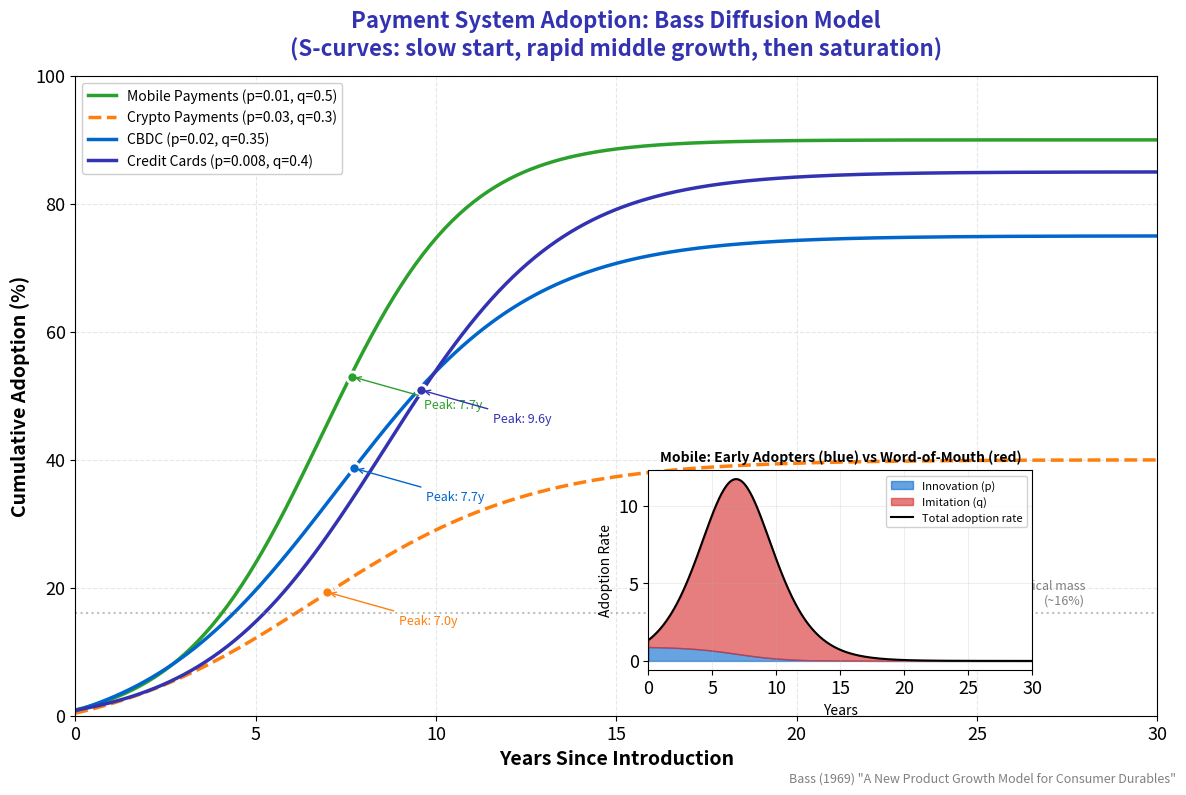

Source code (Python): (Note: this script raises an exception after producing the figure.)
r"""Payment System Adoption: Bass Diffusion Model

Innovation and imitation dynamics in payment technology diffusion.
Theory: Bass (1969) "A New Product Growth Model for Consumer Durables"

Economic Model: Bass Diffusion with Logistic Growth
- Adoption function: $A(t) = \frac{M}{1 + e^{-r(t-t_0)}}$ where $M$ is market potential
- Differential equation: $\frac{dN}{dt} = (p + q \cdot \frac{N}{M}) \cdot (M - N)$
- $p$ = coefficient of innovation (external influence)
- $q$ = coefficient of imitation (internal influence)
- Peak adoption time: $t^* = \frac{1}{p+q} \ln(\frac{q}{p})$
"""
import matplotlib.pyplot as plt
import numpy as np
from pathlib import Path
from scipy.integrate import odeint

plt.rcParams.update({
    'font.size': 14, 'axes.labelsize': 14, 'axes.titlesize': 16,
    'xtick.labelsize': 13, 'ytick.labelsize': 13, 'legend.fontsize': 11,
    'figure.figsize': (12, 8), 'figure.dpi': 150
})

MLPURPLE = '#3333B2'
MLBLUE = '#0066CC'
MLORANGE = '#FF7F0E'
MLGREEN = '#2CA02C'
MLRED = '#D62728'

np.random.seed(42)

# Bass Diffusion Model: dN/dt = (p + q*N/M) * (M - N)
# p = coefficient of innovation (external influence)
# q = coefficient of imitation (internal influence)
# M = market potential
# Peak adoption at t* = (1/(p+q)) * ln(q/p)

def bass_model(N, t, p, q, M):
    """Bass diffusion model differential equation"""
    dNdt = (p + q * N / M) * (M - N)
    return dNdt

def solve_bass(p, q, M, years):
    """Solve Bass model and return cumulative adoption, innovation, and imitation components"""
    N0 = 0.01 * M  # Start with 1% adoption
    N = odeint(bass_model, N0, years, args=(p, q, M))
    N = N.flatten()

    # Decompose into innovation and imitation effects
    innovation_rate = p * (M - N)
    imitation_rate = (q * N / M) * (M - N)

    # Peak adoption time
    t_peak = (1 / (p + q)) * np.log(q / p) if q > p else None

    return N, innovation_rate, imitation_rate, t_peak

# Time array
years = np.linspace(0, 30, 300)

# Define payment systems with different Bass parameters
payment_systems = {
    'Mobile Payments': {
        'p': 0.01,   # Low innovation (needs infrastructure)
        'q': 0.5,    # High imitation (visible, social)
        'M': 90,     # High potential
        'color': MLGREEN
    },
    'Crypto Payments': {
        'p': 0.03,   # High innovation (ideological early adopters)
        'q': 0.3,    # Moderate imitation (network effects)
        'M': 40,     # Lower potential (regulatory uncertainty)
        'color': MLORANGE
    },
    'CBDC': {
        'p': 0.02,   # Moderate innovation (institutional push)
        'q': 0.35,   # Moderate imitation (trust + network)
        'M': 75,     # Moderate-high potential
        'color': MLBLUE
    },
    'Credit Cards': {
        'p': 0.008,  # Low innovation (required infrastructure)
        'q': 0.4,    # High imitation (widespread acceptance)
        'M': 85,     # High potential (mature market)
        'color': MLPURPLE
    }
}

# Create figure with main plot and inset
fig = plt.figure(figsize=(12, 8))
ax = fig.add_subplot(111)

# Store results for inset
results = {}

# Plot adoption curves
for name, params in payment_systems.items():
    N, innov, imit, t_peak = solve_bass(params['p'], params['q'], params['M'], years)
    results[name] = {'N': N, 'innov': innov, 'imit': imit, 't_peak': t_peak, 'params': params}

    # Plot cumulative adoption
    line_style = '--' if 'Crypto' in name else '-'
    ax.plot(years, N, line_style, color=params['color'], linewidth=2.5,
            label=f"{name} (p={params['p']}, q={params['q']})")

    # Mark peak adoption time
    if t_peak and 0 < t_peak < 30:
        peak_idx = np.argmin(np.abs(years - t_peak))
        ax.plot(t_peak, N[peak_idx], 'o', color=params['color'], markersize=8,
                markeredgewidth=2, markeredgecolor='white')
        ax.annotate(f"Peak: {t_peak:.1f}y",
                   xy=(t_peak, N[peak_idx]),
                   xytext=(t_peak + 2, N[peak_idx] - 5),
                   fontsize=9, color=params['color'],
                   arrowprops=dict(arrowstyle='->', color=params['color'], lw=1))

# Critical mass line
ax.axhline(y=16, color='gray', linestyle=':', alpha=0.5, linewidth=1.5)
ax.text(28, 17, 'Critical mass\n(~16%)', fontsize=9, color='gray', va='bottom', ha='right')

# Main plot styling
ax.set_xlabel('Years Since Introduction', fontweight='bold')
ax.set_ylabel('Cumulative Adoption (%)', fontweight='bold')
ax.set_title('Payment System Adoption: Bass Diffusion Model\n(S-curves: slow start, rapid middle growth, then saturation)',
             fontsize=16, fontweight='bold', color=MLPURPLE, pad=15)
ax.legend(loc='upper left', framealpha=0.95, fontsize=10)
ax.grid(True, alpha=0.3, linestyle='--')
ax.set_xlim(0, 30)
ax.set_ylim(0, 100)

# Add inset showing innovation vs imitation decomposition for Mobile Payments
ax_inset = fig.add_axes([0.55, 0.15, 0.32, 0.25])  # [left, bottom, width, height]

mobile_data = results['Mobile Payments']
ax_inset.fill_between(years, 0, mobile_data['innov'],
                       alpha=0.6, color=MLBLUE, label='Innovation (p)')
ax_inset.fill_between(years, mobile_data['innov'],
                       mobile_data['innov'] + mobile_data['imit'],
                       alpha=0.6, color=MLRED, label='Imitation (q)')
ax_inset.plot(years, mobile_data['innov'] + mobile_data['imit'],
              'k-', linewidth=1.5, label='Total adoption rate')

ax_inset.set_xlabel('Years', fontsize=10)
ax_inset.set_ylabel('Adoption Rate', fontsize=10)
ax_inset.set_title('Mobile: Early Adopters (blue) vs Word-of-Mouth (red)', fontsize=10, fontweight='bold')
ax_inset.legend(loc='upper right', fontsize=8, framealpha=0.9)
ax_inset.grid(True, alpha=0.2)
ax_inset.set_xlim(0, 30)

# Add citation
fig.text(0.99, 0.01, 'Bass (1969) "A New Product Growth Model for Consumer Durables"',
         fontsize=9, ha='right', style='italic', color='gray')

plt.tight_layout()
plt.savefig(Path(__file__).parent / 'chart.pdf', dpi=300, bbox_inches='tight')
plt.savefig(Path(__file__).parent / 'chart.png', dpi=150, bbox_inches='tight')
plt.close()
print("Chart saved to chart.pdf and chart.png")
